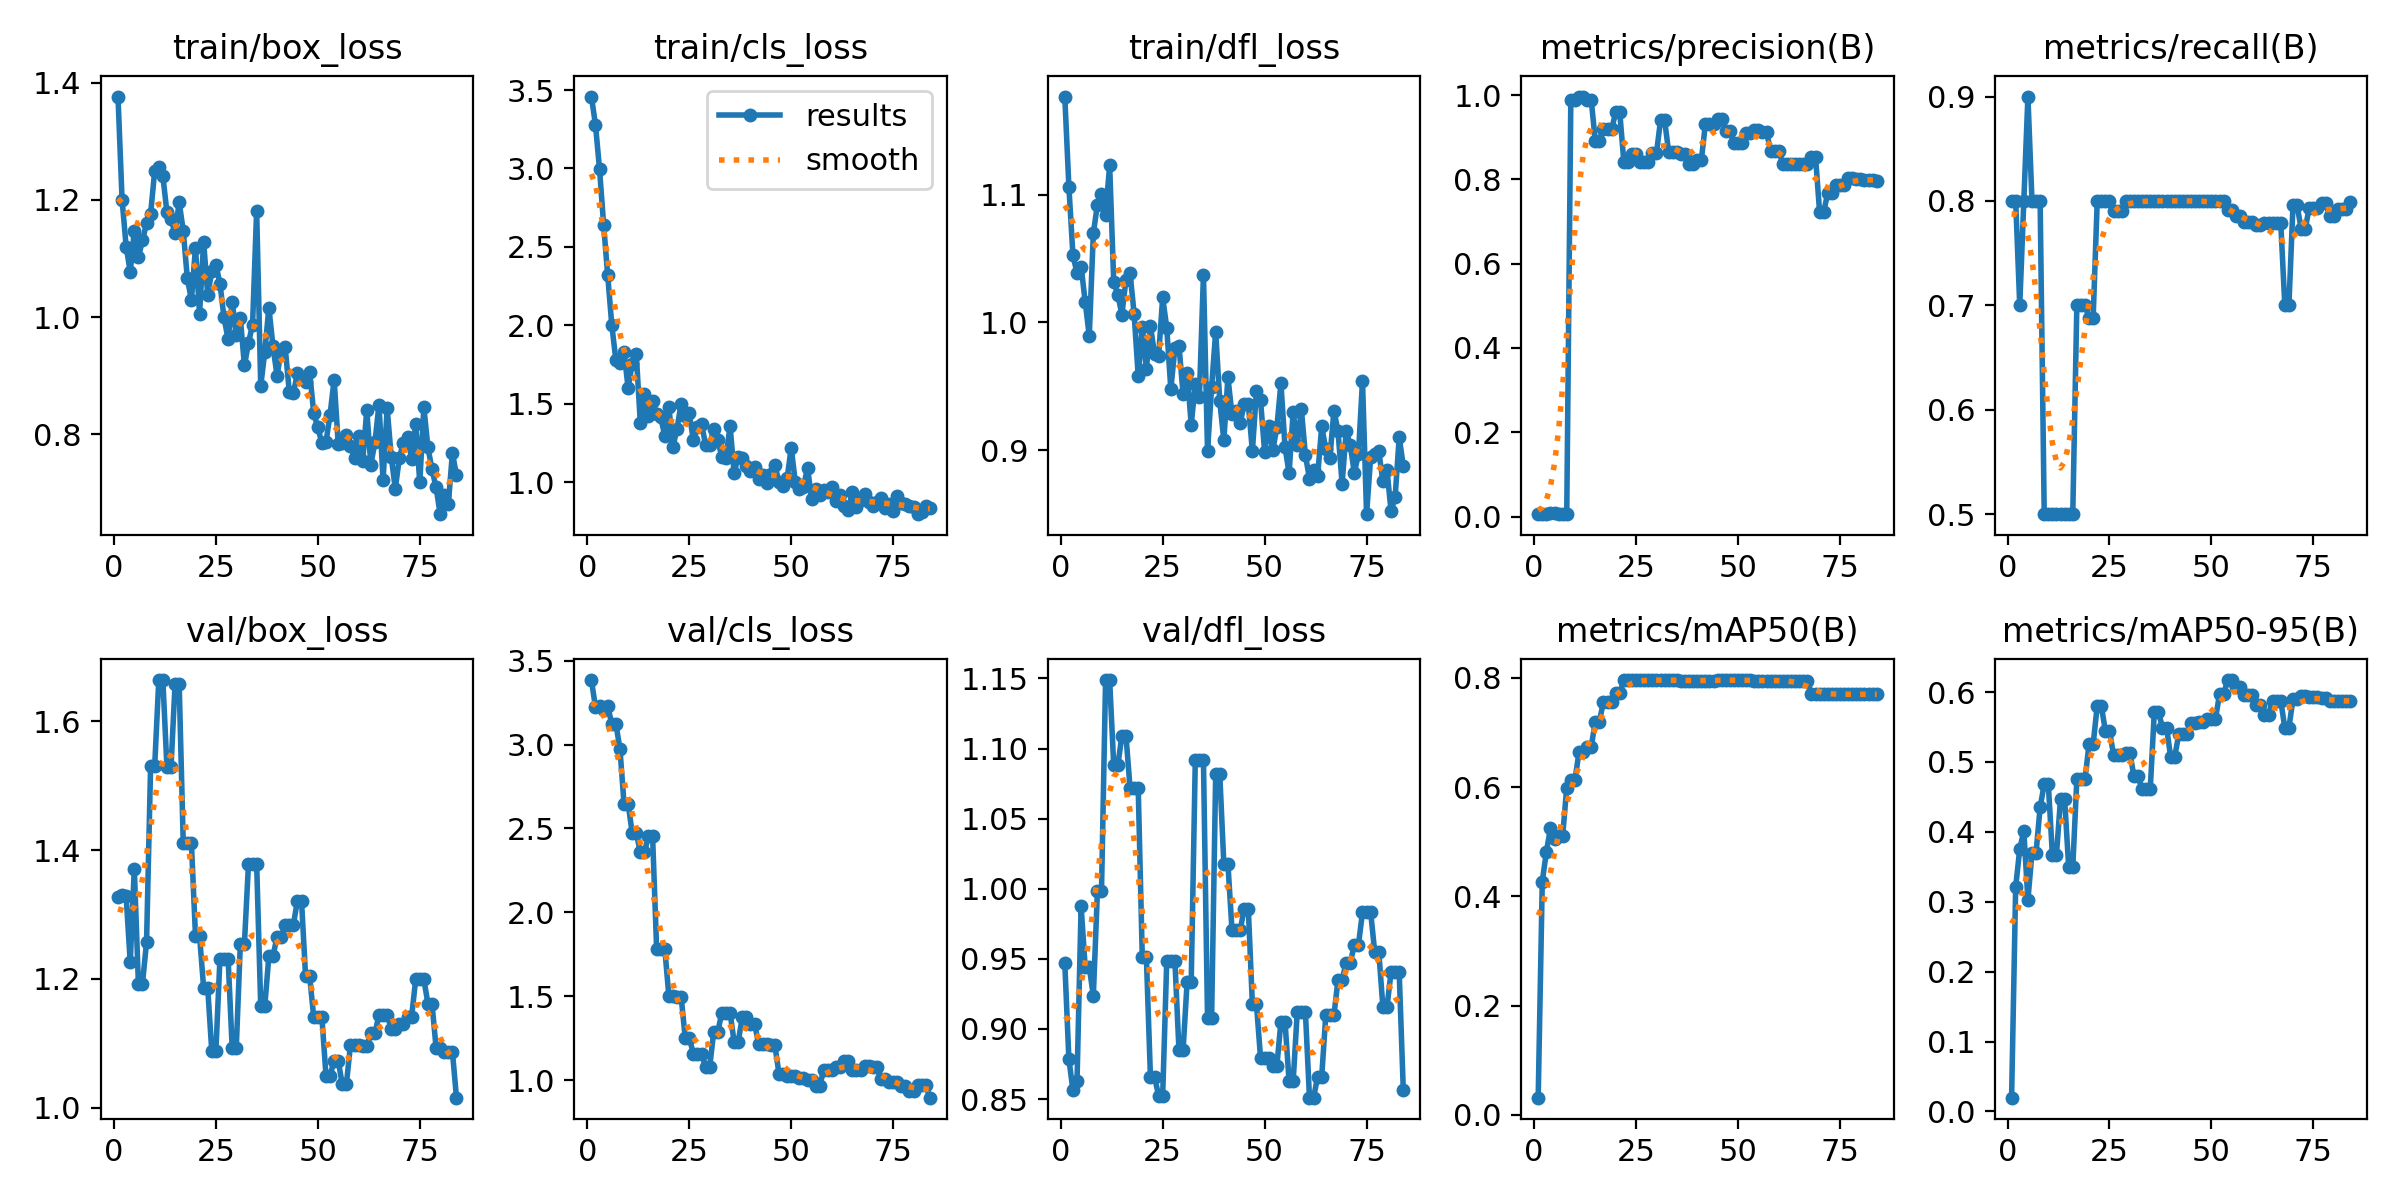

The data file committed next to this chart (first rows):
epoch, time, train/box_loss, train/cls_loss, train/dfl_loss, metrics/precision(B), metrics/recall(B), metrics/mAP50(B), metrics/mAP50-95(B), val/box_loss, val/cls_loss, val/dfl_loss, lr/pg0, lr/pg1, lr/pg2
1, 1.351, 1.377, 3.459, 1.177, 0.00583, 0.8, 0.03136, 0.01971, 1.327, 3.385, 0.9471, 0.0001, 0.0001, 0.0001
2, 2.258, 1.201, 3.28, 1.106, 0.00688, 0.8, 0.427, 0.3209, 1.33, 3.223, 0.8786, 0.0002153, 0.0002153, 0.0002153
3, 3.147, 1.12, 2.995, 1.053, 0.00583, 0.7, 0.4814, 0.3758, 1.328, 3.229, 0.8563, 0.000329, 0.000329, 0.000329
4, 4.007, 1.077, 2.641, 1.039, 0.00808, 0.8, 0.5243, 0.4009, 1.226, 3.204, 0.863, 0.0004412, 0.0004412, 0.0004412
5, 4.912, 1.148, 2.318, 1.044, 0.00948, 0.9, 0.5057, 0.3025, 1.371, 3.229, 0.9874, 0.0005518, 0.0005518, 0.0005518
6, 5.772, 1.102, 2.003, 1.016, 0.00706, 0.8, 0.511, 0.3701, 1.193, 3.123, 0.9441, 0.0006609, 0.0006609, 0.0006609
7, 6.596, 1.131, 1.778, 0.9893, 0.00706, 0.8, 0.511, 0.3701, 1.193, 3.123, 0.9441, 0.0007685, 0.0007685, 0.0007685
8, 7.426, 1.16, 1.756, 1.07, 0.00658, 0.8, 0.5992, 0.4351, 1.257, 2.975, 0.9236, 0.0008745, 0.0008745, 0.0008745
9, 8.269, 1.176, 1.83, 1.092, 0.9874, 0.5, 0.6127, 0.4684, 1.531, 2.648, 0.9982, 0.000979, 0.000979, 0.000979
10, 9.103, 1.25, 1.6, 1.101, 0.9874, 0.5, 0.6127, 0.4684, 1.531, 2.648, 0.9982, 0.001082, 0.001082, 0.001082
11, 9.977, 1.257, 1.753, 1.084, 0.9964, 0.5, 0.6636, 0.3675, 1.664, 2.475, 1.149, 0.001183, 0.001183, 0.001183
12, 10.8, 1.241, 1.817, 1.123, 0.9964, 0.5, 0.6636, 0.3675, 1.664, 2.475, 1.149, 0.001283, 0.001283, 0.001283
13, 11.65, 1.179, 1.376, 1.032, 0.9885, 0.5, 0.6742, 0.4471, 1.529, 2.357, 1.088, 0.001381, 0.001381, 0.001381
14, 12.48, 1.168, 1.562, 1.022, 0.9885, 0.5, 0.6742, 0.4471, 1.529, 2.357, 1.088, 0.001478, 0.001478, 0.001478
15, 13.32, 1.143, 1.421, 1.006, 0.8916, 0.5, 0.72, 0.3496, 1.659, 2.456, 1.109, 0.001513, 0.001513, 0.001513
16, 14.13, 1.197, 1.519, 1.033, 0.8916, 0.5, 0.72, 0.3496, 1.659, 2.456, 1.109, 0.001502, 0.001502, 0.001502
17, 15, 1.147, 1.435, 1.039, 0.9184, 0.7, 0.7562, 0.4751, 1.411, 1.781, 1.072, 0.001491, 0.001491, 0.001491
18, 15.94, 1.066, 1.412, 1.007, 0.9184, 0.7, 0.7562, 0.4751, 1.411, 1.781, 1.072, 0.00148, 0.00148, 0.00148
19, 16.98, 1.029, 1.295, 0.9582, 0.9184, 0.7, 0.7562, 0.4751, 1.411, 1.781, 1.072, 0.001469, 0.001469, 0.001469
20, 17.97, 1.118, 1.477, 0.9964, 0.9589, 0.6881, 0.7727, 0.5256, 1.267, 1.5, 0.9515, 0.001458, 0.001458, 0.001458
21, 18.98, 1.006, 1.223, 0.9637, 0.9589, 0.6881, 0.7727, 0.5256, 1.267, 1.5, 0.9515, 0.001447, 0.001447, 0.001447
22, 20.02, 1.128, 1.341, 0.9974, 0.8418, 0.8, 0.7958, 0.5802, 1.186, 1.497, 0.866, 0.001436, 0.001436, 0.001436
23, 21.07, 1.038, 1.501, 0.9754, 0.8418, 0.8, 0.7958, 0.5802, 1.186, 1.497, 0.866, 0.001425, 0.001425, 0.001425
24, 22.11, 1.078, 1.42, 0.9736, 0.8607, 0.8, 0.7959, 0.5444, 1.087, 1.254, 0.8524, 0.001414, 0.001414, 0.001414
25, 23.1, 1.09, 1.438, 1.02, 0.8607, 0.8, 0.7959, 0.5444, 1.087, 1.254, 0.8524, 0.001403, 0.001403, 0.001403
26, 24.02, 1.057, 1.267, 0.9959, 0.8412, 0.7903, 0.7958, 0.5102, 1.232, 1.156, 0.9482, 0.001392, 0.001392, 0.001392
27, 24.92, 0.9994, 1.354, 0.9478, 0.8412, 0.7903, 0.7958, 0.5102, 1.232, 1.156, 0.9482, 0.001381, 0.001381, 0.001381
28, 25.8, 0.9619, 1.372, 0.98, 0.8412, 0.7903, 0.7958, 0.5102, 1.232, 1.156, 0.9482, 0.00137, 0.00137, 0.00137
29, 26.67, 1.027, 1.237, 0.9818, 0.8618, 0.8, 0.796, 0.5132, 1.093, 1.076, 0.8847, 0.001359, 0.001359, 0.001359
30, 27.51, 0.9686, 1.236, 0.9443, 0.8618, 0.8, 0.796, 0.5132, 1.093, 1.076, 0.8847, 0.001348, 0.001348, 0.001348
31, 28.35, 0.9982, 1.339, 0.9605, 0.9402, 0.8, 0.796, 0.4794, 1.254, 1.289, 0.9337, 0.001337, 0.001337, 0.001337
32, 29.21, 0.9175, 1.27, 0.92, 0.9402, 0.8, 0.796, 0.4794, 1.254, 1.289, 0.9337, 0.001326, 0.001326, 0.001326
33, 30.07, 0.9558, 1.156, 0.9521, 0.8641, 0.8, 0.796, 0.4613, 1.379, 1.402, 1.092, 0.001315, 0.001315, 0.001315
34, 30.9, 0.9873, 1.151, 0.9418, 0.8641, 0.8, 0.796, 0.4613, 1.379, 1.402, 1.092, 0.001304, 0.001304, 0.001304
35, 31.77, 1.182, 1.36, 1.037, 0.8641, 0.8, 0.796, 0.4613, 1.379, 1.402, 1.092, 0.001293, 0.001293, 0.001293
36, 32.71, 0.882, 1.059, 0.8995, 0.86, 0.8, 0.795, 0.5718, 1.158, 1.227, 0.9076, 0.001282, 0.001282, 0.001282
37, 33.58, 0.9412, 1.162, 0.9492, 0.86, 0.8, 0.795, 0.5718, 1.158, 1.227, 0.9076, 0.001271, 0.001271, 0.001271
38, 34.46, 1.016, 1.154, 0.9928, 0.8366, 0.8, 0.795, 0.5491, 1.236, 1.375, 1.082, 0.00126, 0.00126, 0.00126
39, 35.34, 0.9503, 1.099, 0.9384, 0.8366, 0.8, 0.795, 0.5491, 1.236, 1.375, 1.082, 0.001249, 0.001249, 0.001249
40, 36.31, 0.9003, 1.073, 0.9079, 0.8457, 0.8, 0.795, 0.5074, 1.265, 1.337, 1.018, 0.001238, 0.001238, 0.001238
41, 37.22, 0.9415, 1.099, 0.957, 0.8457, 0.8, 0.795, 0.5074, 1.265, 1.337, 1.018, 0.001227, 0.001227, 0.001227
42, 38.15, 0.9482, 1.021, 0.928, 0.9315, 0.8, 0.795, 0.5396, 1.284, 1.216, 0.9706, 0.001216, 0.001216, 0.001216
43, 39.07, 0.8726, 1.043, 0.9307, 0.9315, 0.8, 0.795, 0.5396, 1.284, 1.216, 0.9706, 0.001205, 0.001205, 0.001205
44, 39.97, 0.8702, 0.9913, 0.9211, 0.9315, 0.8, 0.795, 0.5396, 1.284, 1.216, 0.9706, 0.001194, 0.001194, 0.001194
45, 40.89, 0.9041, 1.053, 0.9363, 0.9439, 0.8, 0.7959, 0.5558, 1.322, 1.206, 0.9857, 0.001183, 0.001183, 0.001183
46, 41.78, 0.8955, 1.106, 0.9366, 0.9439, 0.8, 0.7959, 0.5558, 1.322, 1.206, 0.9857, 0.001172, 0.001172, 0.001172
47, 42.7, 0.8895, 1.002, 0.8992, 0.9153, 0.8, 0.7959, 0.5567, 1.204, 1.037, 0.9177, 0.001161, 0.001161, 0.001161
48, 43.67, 0.9058, 0.9775, 0.9467, 0.9153, 0.8, 0.7959, 0.5567, 1.204, 1.037, 0.9177, 0.00115, 0.00115, 0.00115
49, 44.76, 0.8358, 1.024, 0.9391, 0.8856, 0.8, 0.7958, 0.5618, 1.14, 1.026, 0.8793, 0.001139, 0.001139, 0.001139
50, 45.78, 0.8116, 1.218, 0.8988, 0.8856, 0.8, 0.7958, 0.5618, 1.14, 1.026, 0.8793, 0.001128, 0.001128, 0.001128
51, 46.81, 0.7847, 0.9993, 0.9194, 0.8856, 0.8, 0.7958, 0.5618, 1.14, 1.026, 0.8793, 0.001117, 0.001117, 0.001117
52, 47.84, 0.7866, 0.954, 0.9001, 0.9088, 0.8, 0.7959, 0.5975, 1.05, 1.014, 0.8735, 0.001106, 0.001106, 0.001106
53, 48.87, 0.8335, 0.9701, 0.9178, 0.9088, 0.8, 0.7959, 0.5975, 1.05, 1.014, 0.8735, 0.001095, 0.001095, 0.001095
54, 49.94, 0.8932, 1.09, 0.9524, 0.9167, 0.7914, 0.795, 0.6171, 1.073, 1.002, 0.9052, 0.001084, 0.001084, 0.001084
55, 50.99, 0.7842, 0.892, 0.9026, 0.9167, 0.7914, 0.795, 0.6171, 1.073, 1.002, 0.9052, 0.001073, 0.001073, 0.001073
56, 52.05, 0.7856, 0.9575, 0.8822, 0.9112, 0.7853, 0.795, 0.6074, 1.036, 0.9662, 0.8627, 0.001062, 0.001062, 0.001062
57, 53.14, 0.7983, 0.9143, 0.93, 0.9112, 0.7853, 0.795, 0.6074, 1.036, 0.9662, 0.8627, 0.001051, 0.001051, 0.001051
58, 54.22, 0.7802, 0.9518, 0.9039, 0.868, 0.7801, 0.795, 0.5958, 1.097, 1.063, 0.912, 0.00104, 0.00104, 0.00104
59, 55.24, 0.7591, 0.9348, 0.9325, 0.868, 0.7801, 0.795, 0.5958, 1.097, 1.063, 0.912, 0.001029, 0.001029, 0.001029
60, 56.28, 0.7965, 0.967, 0.8962, 0.868, 0.7801, 0.795, 0.5958, 1.097, 1.063, 0.912, 0.001018, 0.001018, 0.001018
... 24 more rows
